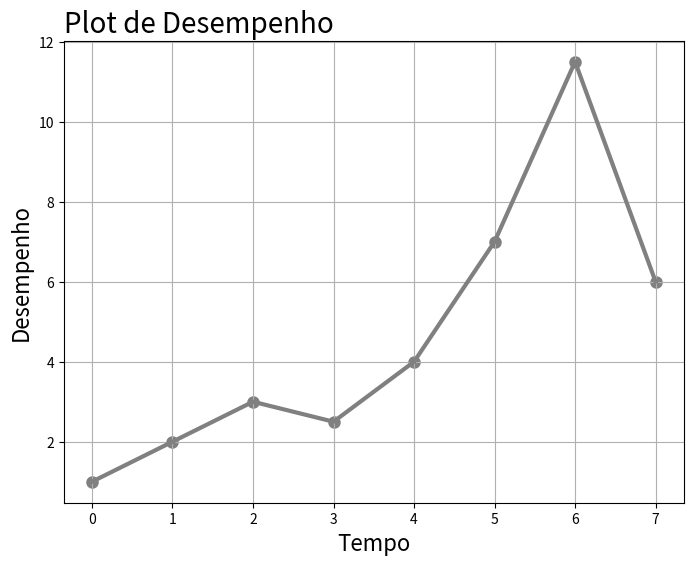

Source code (Python):
import matplotlib.pyplot as plt

x = [0, 1, 2, 3, 4, 5, 6, 7]
y = [1, 2, 3, 2.5, 4, 7, 11.5, 6]

plt.figure(figsize=(8, 6))
plt.title("Plot de Desempenho", loc="left", fontsize=20)
plt.xlabel("Tempo", fontsize="16")
plt.ylabel("Desempenho", fontsize="16")
plt.scatter(x, y, linewidths=3, c="gray")
plt.plot(x, y, linewidth=3, c="gray")
plt.grid()
plt.show()
